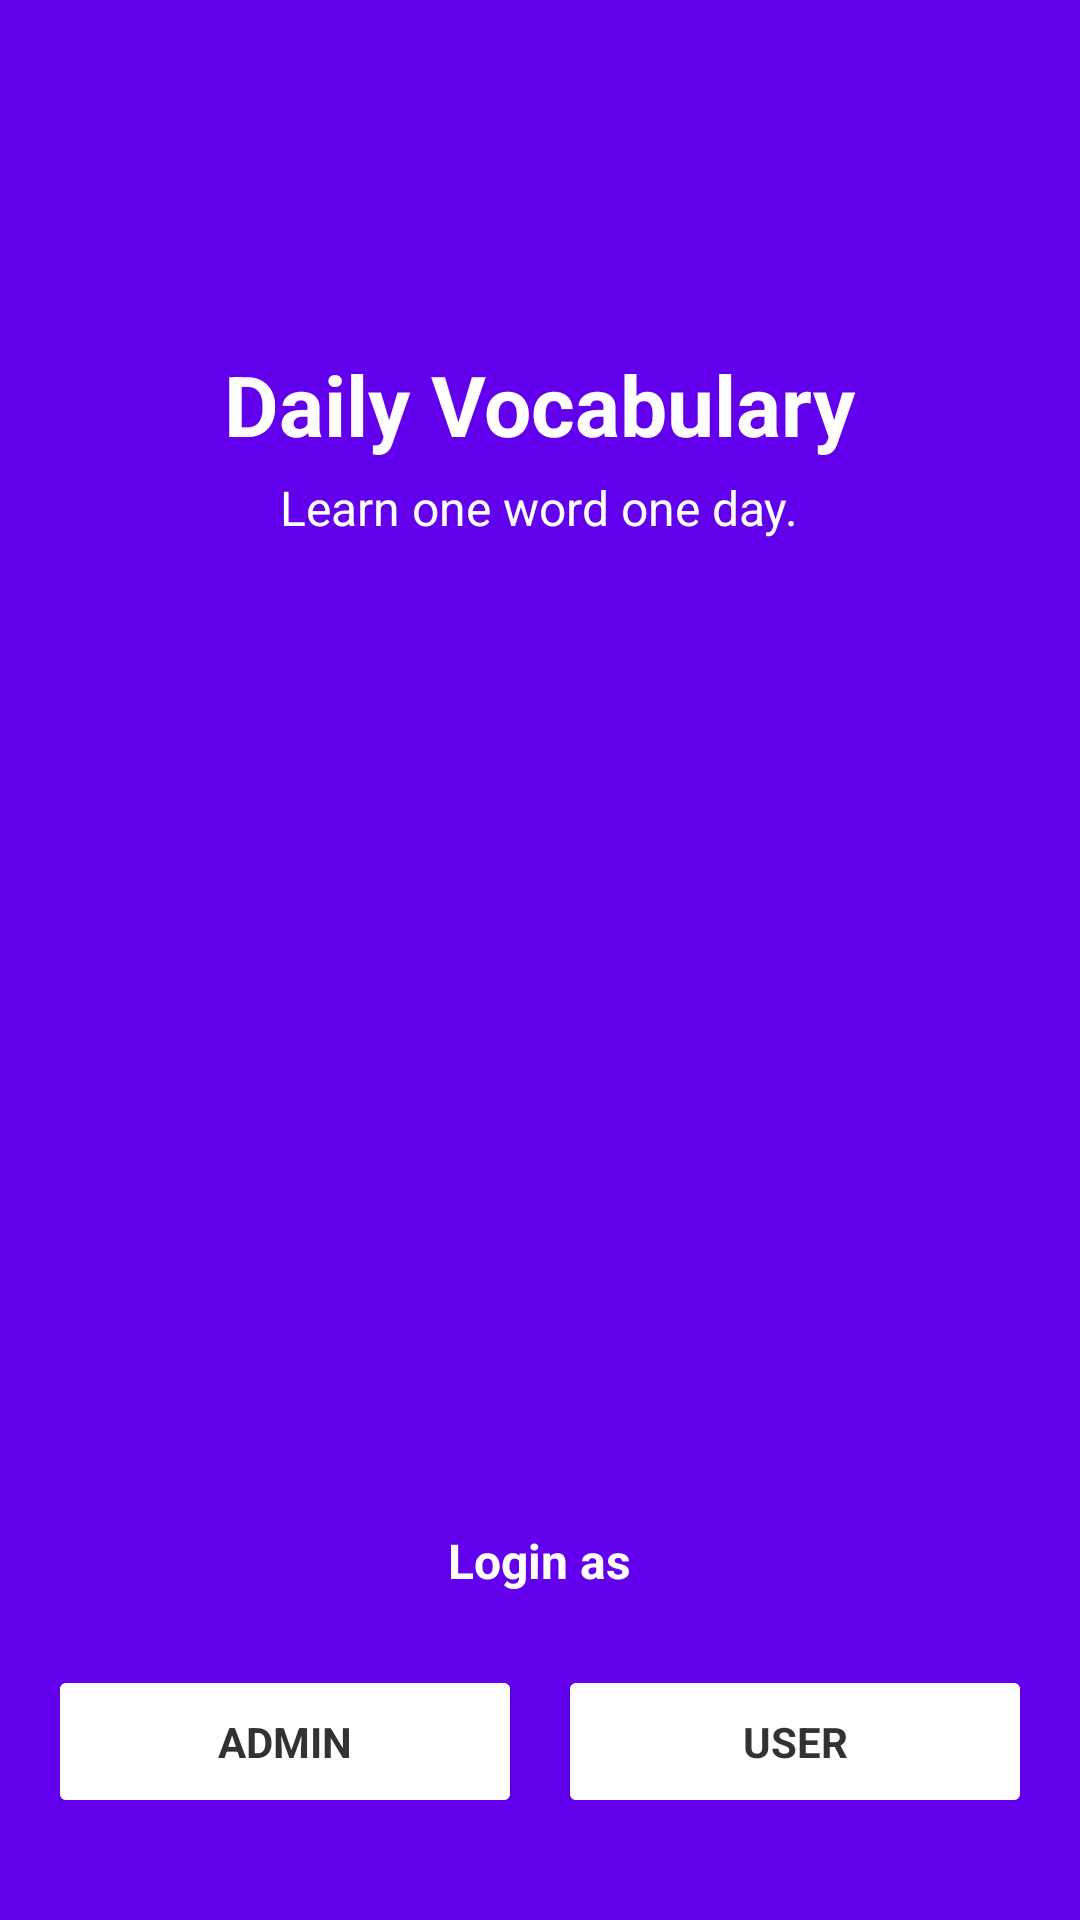

This screen was rendered from an Android layout file. Write that file and the resources it references.
<!-- AndroidManifest.xml: activity theme AppThemeNoActionBar -->
<!-- res/layout/activity_splash.xml -->
<?xml version="1.0" encoding="utf-8"?>
<RelativeLayout xmlns:android="http://schemas.android.com/apk/res/android"
    xmlns:card_view="http://schemas.android.com/apk/res-auto"
    android:layout_width="match_parent"
    android:layout_height="match_parent"
    android:background="@color/colorPrimary"
    android:orientation="vertical">

    <LinearLayout
        android:layout_width="wrap_content"
        android:layout_height="wrap_content"
        android:layout_above="@+id/img_hat"
        android:layout_centerHorizontal="true"
        android:layout_marginBottom="40dp"
        android:orientation="vertical">

        <TextView
            android:layout_width="wrap_content"
            android:layout_height="wrap_content"
            android:layout_gravity="center_horizontal"
            android:text="Daily Vocabulary"
            android:textColor="@android:color/white"
            android:textSize="28sp"
            android:textStyle="bold" />

        <TextView
            android:layout_width="wrap_content"
            android:layout_height="wrap_content"
            android:layout_centerInParent="true"
            android:layout_gravity="center_horizontal"
            android:layout_marginTop="5dp"
            android:text="Learn one word one day."
            android:textColor="@android:color/white"
            android:textSize="16sp" />
    </LinearLayout>

    <ImageView
        android:id="@+id/img_hat"
        android:layout_width="200dp"
        android:layout_height="200dp"
        android:layout_centerInParent="true"
        android:src="@drawable/academy_hat" />

    <LinearLayout
        android:layout_width="match_parent"
        android:layout_height="wrap_content"
        android:layout_alignParentBottom="true"
        android:layout_marginBottom="30dp"
        android:orientation="vertical">


        <TextView
            android:layout_width="wrap_content"
            android:layout_height="wrap_content"
            android:layout_gravity="center_horizontal"
            android:layout_marginBottom="30dp"
            android:text="Login as"
            android:textColor="@android:color/white"
            android:textSize="16sp"
            android:textStyle="bold" />

        <LinearLayout
            android:layout_width="match_parent"
            android:layout_height="wrap_content"
            android:layout_marginBottom="10dp"
            android:layout_marginLeft="20dp"
            android:layout_marginRight="20dp"
            android:orientation="horizontal"
            android:weightSum="10">

            <android.support.v7.widget.CardView
                android:layout_width="0dp"
                android:layout_height="wrap_content"
                android:layout_marginRight="10dp"
                android:layout_weight="5"
                android:foreground="?android:attr/selectableItemBackground"
                card_view:cardBackgroundColor="@android:color/white">

                <TextView
                    android:id="@+id/btn_admin"
                    android:layout_width="match_parent"
                    android:layout_height="wrap_content"
                    android:background="@android:color/white"
                    android:gravity="center"
                    android:padding="10dp"
                    android:text="ADMIN"
                    android:textColor="@android:color/secondary_text_light"
                    android:textStyle="bold" />

            </android.support.v7.widget.CardView>


            <android.support.v7.widget.CardView
                android:layout_width="0dp"
                android:layout_height="wrap_content"
                android:layout_marginLeft="10dp"
                android:layout_weight="5"
                android:foreground="?android:attr/selectableItemBackground"
                card_view:cardBackgroundColor="@android:color/white">

                <TextView
                    android:id="@+id/btn_user"
                    android:layout_width="match_parent"
                    android:layout_height="wrap_content"
                    android:background="@android:color/white"
                    android:gravity="center"
                    android:padding="10dp"
                    android:text="USER"
                    android:textColor="@android:color/secondary_text_light"
                    android:textStyle="bold" />
            </android.support.v7.widget.CardView>
        </LinearLayout>

        <LinearLayout
            android:id="@+id/lay_admin_key"
            android:layout_width="match_parent"
            android:layout_height="wrap_content"
            android:layout_marginLeft="20dp"
            android:layout_marginRight="20dp"
            android:layout_marginTop="10dp"
            android:orientation="horizontal"
            android:visibility="gone"
            android:weightSum="10">

            <EditText
                android:id="@+id/ed_admin_key"
                android:layout_width="0dp"
                android:layout_height="wrap_content"
                android:layout_weight="8.8"
                android:background="@android:color/white"
                android:hint="Enter Admin key"
                android:padding="8dp"
                android:singleLine="true"
                android:textSize="16sp" />

            <ImageView
                android:id="@+id/img_go"
                android:layout_width="0dp"
                android:layout_height="match_parent"
                android:layout_weight="1.2"
                android:background="@android:color/holo_green_dark"
                android:src="@mipmap/ic_arrow_forward_white_24dp" />
        </LinearLayout>

    </LinearLayout>

</RelativeLayout>
<!-- resources referenced by this layout -->
<resources>
  <style name="AppThemeNoActionBar" parent="AppTheme">
          
          <item name="windowActionBar">false</item>
          <item name="windowNoTitle">true</item>
      </style>
  <style name="AppTheme" parent="Theme.AppCompat.Light.DarkActionBar">
          
          <item name="colorPrimary">@color/colorPrimary</item>
          <item name="colorPrimaryDark">@color/colorPrimaryDark</item>
          <item name="colorAccent">@color/colorAccent</item>
      </style>
  <!-- not gathered from this repository: default colours our renderer supplied (Android Studio template values) -->
  <color name="colorPrimary">#FF6200EE</color>
  <color name="colorPrimaryDark">#FF3700B3</color>
  <color name="colorAccent">#FF03DAC5</color>
</resources>
